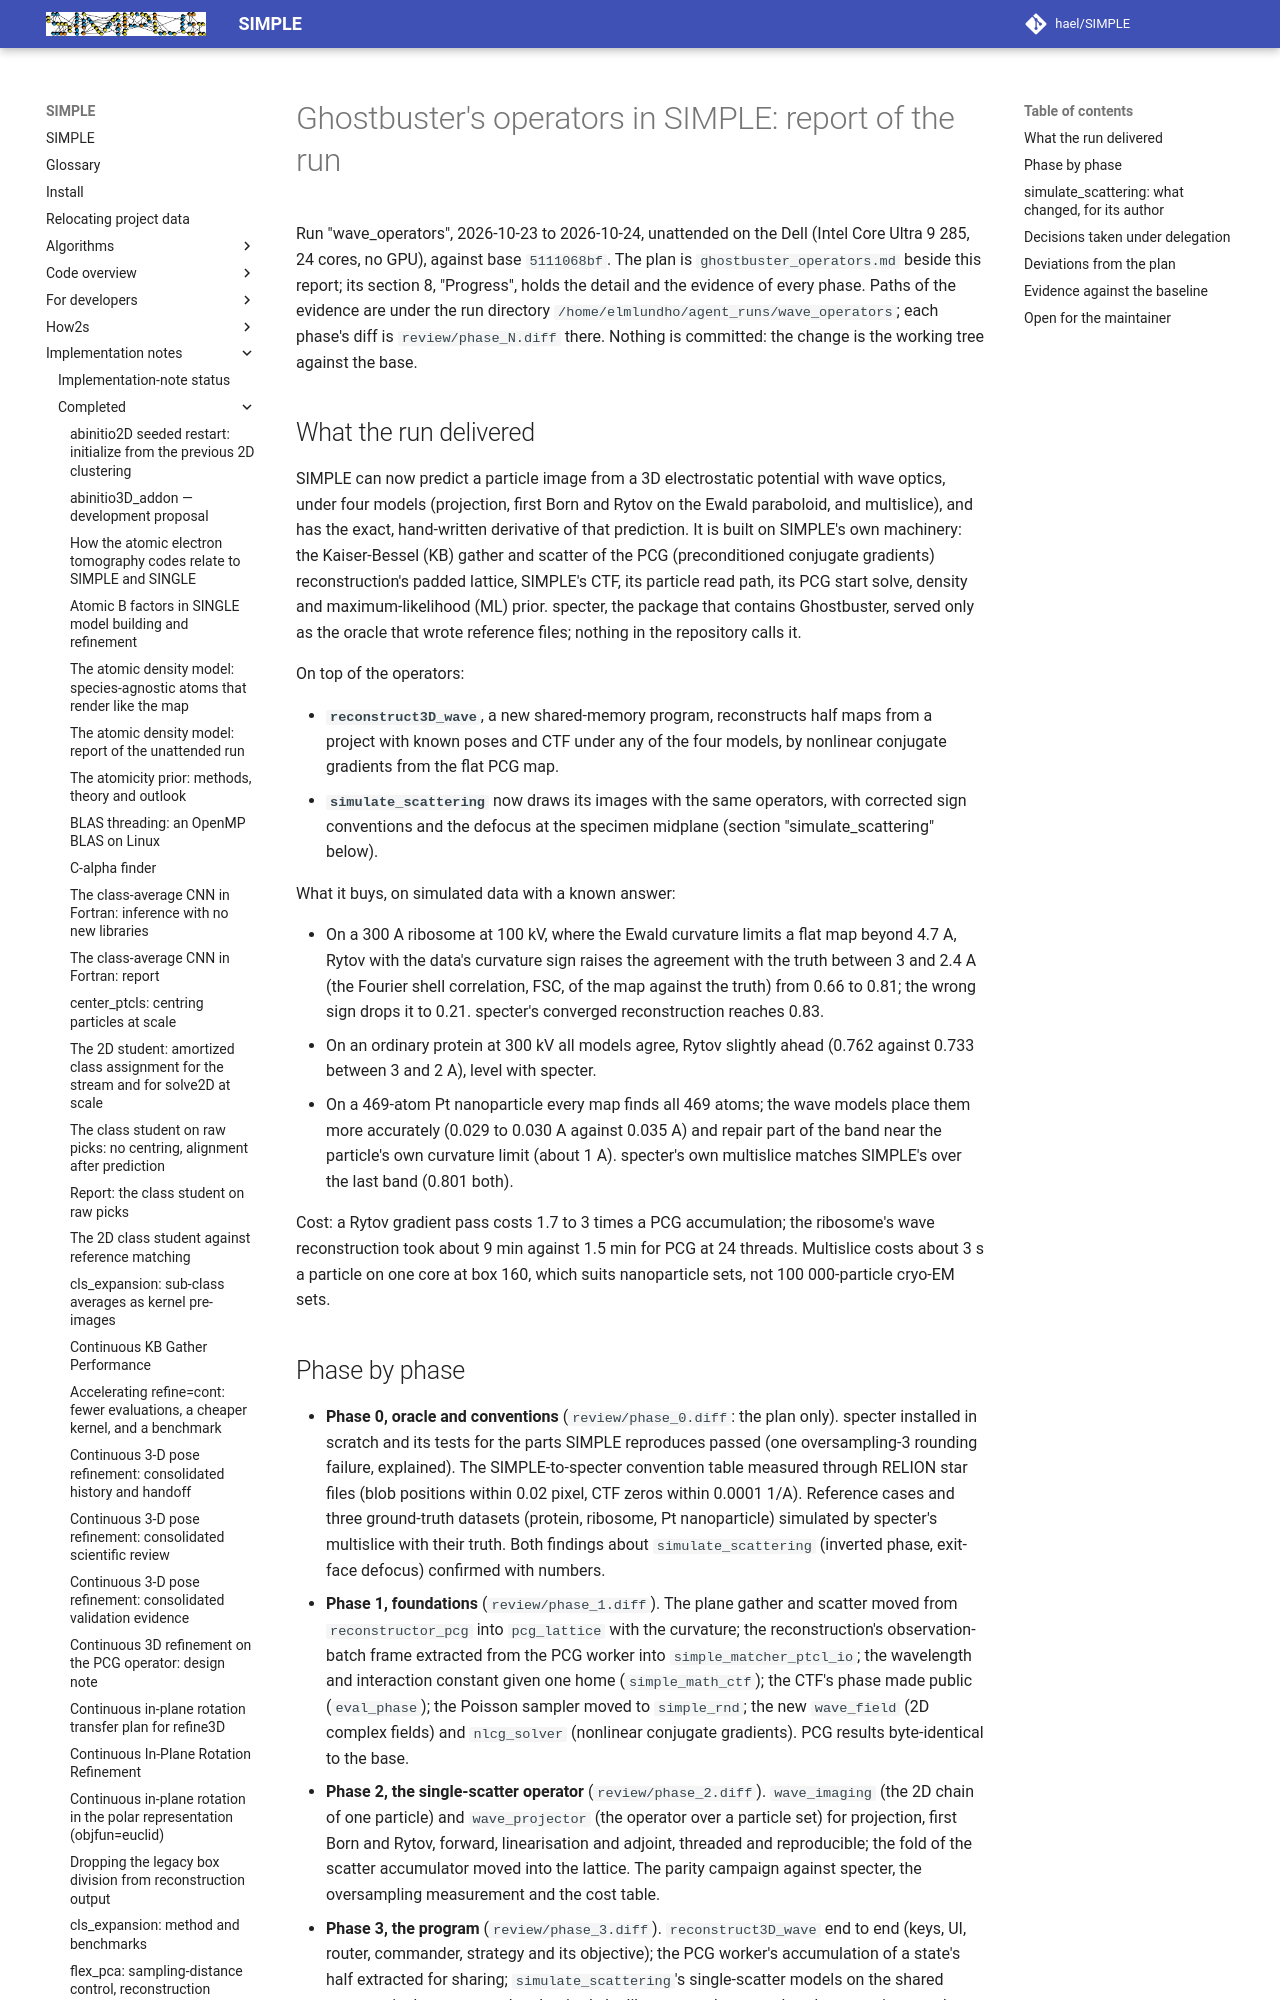

repository: hael/SIMPLE · page: implementation_notes/completed/ghostbuster_operators_report.html · generator: mkdocs

# Ghostbuster's operators in SIMPLE: report of the run

Run "wave_operators", 2026-10-23 to 2026-10-24, unattended on the Dell (Intel Core Ultra 9 285, 24 cores, no
GPU), against base `5111068bf`. The plan is `ghostbuster_operators.md` beside this report; its section 8,
"Progress", holds the detail and the evidence of every phase. Paths of the evidence are under the run directory
`/home/elmlundho/agent_runs/wave_operators`; each phase's diff is `review/phase_N.diff` there. Nothing is
committed: the change is the working tree against the base.

## What the run delivered

SIMPLE can now predict a particle image from a 3D electrostatic potential with wave optics, under four models
(projection, first Born and Rytov on the Ewald paraboloid, and multislice), and has the exact, hand-written
derivative of that prediction. It is built on SIMPLE's own machinery: the Kaiser-Bessel (KB) gather and scatter
of the PCG (preconditioned conjugate gradients) reconstruction's padded lattice, SIMPLE's CTF, its particle read
path, its PCG start solve, density and maximum-likelihood (ML) prior. specter, the package that contains
Ghostbuster, served only as the oracle that wrote reference files; nothing in the repository calls it.

On top of the operators:

- **`reconstruct3D_wave`**, a new shared-memory program, reconstructs half maps from a project with known poses
  and CTF under any of the four models, by nonlinear conjugate gradients from the flat PCG map.
- **`simulate_scattering`** now draws its images with the same operators, with corrected sign conventions and
  the defocus at the specimen midplane (section "simulate_scattering" below).

What it buys, on simulated data with a known answer:

- On a 300 A ribosome at 100 kV, where the Ewald curvature limits a flat map beyond 4.7 A, Rytov with the
  data's curvature sign raises the agreement with the truth between 3 and 2.4 A (the Fourier shell correlation,
  FSC, of the map against the truth) from 0.66 to 0.81; the wrong sign drops it to 0.21. specter's converged
  reconstruction reaches 0.83.
- On an ordinary protein at 300 kV all models agree, Rytov slightly ahead (0.762 against 0.733 between 3 and
  2 A), level with specter.
- On a 469-atom Pt nanoparticle every map finds all 469 atoms; the wave models place them more accurately
  (0.029 to 0.030 A against 0.035 A) and repair part of the band near the particle's own curvature limit (about
  1 A). specter's own multislice matches SIMPLE's over the last band (0.801 both).

Cost: a Rytov gradient pass costs 1.7 to 3 times a PCG accumulation; the ribosome's wave reconstruction took
about 9 min against 1.5 min for PCG at 24 threads. Multislice costs about 3 s a particle on one core at box 160,
which suits nanoparticle sets, not 100 000-particle cryo-EM sets.
